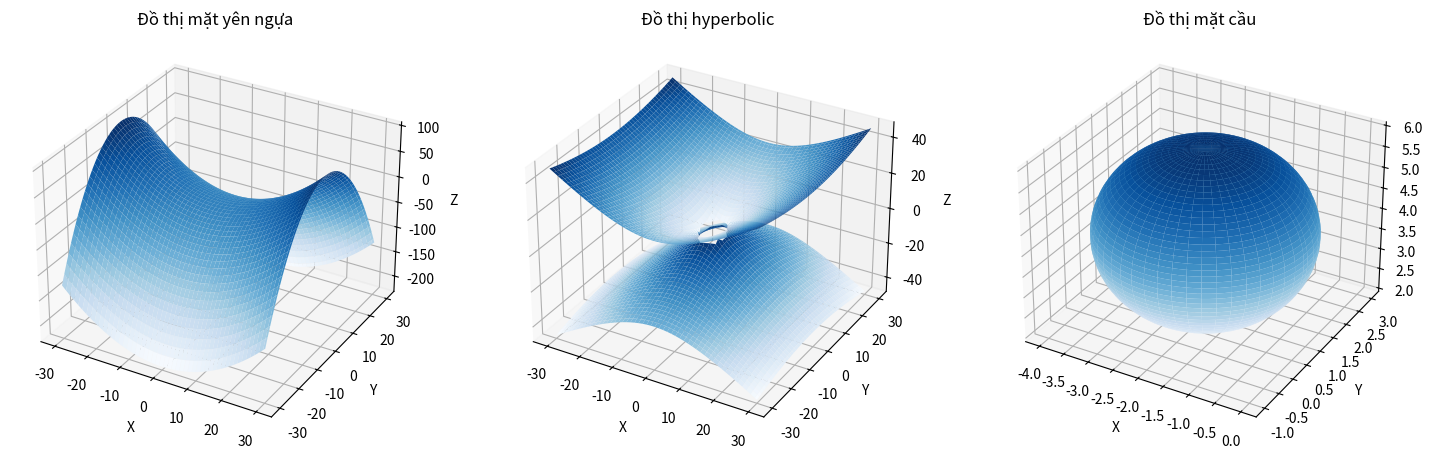

This chart was generated by the following Python code:
import numpy as np
import matplotlib.pyplot as plt
from mpl_toolkits import mplot3d
import numpy as np
from mpl_toolkits.mplot3d import Axes3D
def tao_vecto(a,b,c):
    x = np.linspace(a, b, c)
    return x
def do_thi_yen_ngua(ax,x,y):
    X, Y = np.meshgrid(x, y)
    Z = (X/3)**2 - (Y/2)**2
    ax.plot_surface(X, Y, Z, cmap='Blues')
    ax.set_title('Đồ thị mặt yên ngựa')
    ax.set_xlabel('X')
    ax.set_ylabel('Y')
    ax.set_zlabel('Z')
def do_thi_hyperbolic(ax,x,y):
    x, y = np.meshgrid(x, y)
    z1 = 4 * ((x / 3) ** 2 + (y / 5) ** 2 - 1) ** (1 / 2)
    z2 = -4 * ((x / 3) ** 2 + (y / 5) ** 2 - 1) ** (1 / 2)
    ax.plot_surface(x, y, z1, cmap='Blues')
    ax.plot_surface(x, y, z2, cmap='Blues')
    ax.set_title('Đồ thị hyperbolic')
    ax.set_xlabel('X')
    ax.set_ylabel('Y')
    ax.set_zlabel('Z')
def do_thi_mat_cau(ax,u,v):
    x = (2*(np.outer(np.cos(u), np.sin(v)))-2)
    y = (2*(np.outer(np.sin(u), np.sin(v)))+1)
    z = (2*(np.outer(np.ones(np.size(u)), np.cos(v)))+4)
    ax.plot_surface(x, y, z, cmap='Blues')
    ax.set_title('Đồ thị mặt cầu')
    ax.set_xlabel('X')
    ax.set_ylabel('Y')
    ax.set_zlabel('Z')
def main():
    x = tao_vecto(-30,30,100)
    y = tao_vecto(-30,30,100)
    u = np.linspace(0, 2 * np.pi, 100)
    v = np.linspace(0, np.pi, 100)
    fig = plt.figure(figsize=(18, 6))
    ax1 = fig.add_subplot(131, projection='3d')
    ax2 = fig.add_subplot(132, projection='3d')
    ax3 = fig.add_subplot(133, projection='3d')
    do_thi_yen_ngua(ax1,x,y)
    ax1.set_title('Đồ thị mặt yên ngựa')
    do_thi_hyperbolic(ax2,x,y)
    ax2.set_title('Đồ thị hyperbolic')
    do_thi_mat_cau(ax3,u,v)
    ax3.set_title('Đồ thị mặt cầu')
    plt.show()
if __name__=='__main__':
    main()